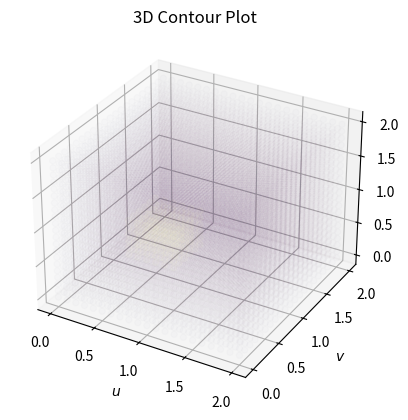

Here is the Python script that generated this plot:
import numpy as np
from matplotlib import pyplot as plt, cm
# For animation
from matplotlib.animation import FuncAnimation
from mpl_toolkits.mplot3d import Axes3D
from matplotlib.tri import Triangulation
# from IPython.display import HTML

# Variables
l = 2
nx = 21 # nx = ny = nz
dx = l/(nx-1) # dx = dy = dz
nu = 0.3
courant = 0.1
dt = courant * dx**2 / nu
tolerance = 1e-5 # threshold for convergence

# Generating the mesh
x = np.linspace(0, l, nx)
y = np.linspace(0, l, nx)
z = np.linspace(0, l, nx)

zvalue = 0.5 # the part of z where we want to see the contour plot

# Initialization
u = np.ones((nx, nx, nx))
v = np.ones((nx, nx, nx))
w = np.ones((nx, nx, nx))
un = np.ones((nx, nx, nx))
vn = np.ones((nx, nx, nx))
wn = np.ones((nx, nx, nx))

# Intital and Boundary Condition
u[int(.5/dx):int(1/dx+1),int(.5/dx):int(1/dx+1),int(.5/dx):int(1/dx+1)]=2
v[int(.5/dx):int(1/dx+1),int(.5/dx):int(1/dx+1),int(.5/dx):int(1/dx+1)]=2
w[int(.5/dx):int(1/dx+1),int(.5/dx):int(1/dx+1),int(.5/dx):int(1/dx+1)]=2

# Function to update the field
def conv_diffuse (u, v, w):
    global dt, dx, nu

    un = u.copy()
    vn = v.copy()
    wn = w.copy()

    # Discretization eqn using array slicing
    u[1:-1,1:-1,1:-1] = un[1:-1,1:-1,1:-1] + (dt/dx**2)*(nu*(un[2:,1:-1,1:-1] + un[0:-2,1:-1,1:-1] + un[1:-1,2:,1:-1] + un[1:-1,0:-2,1:-1] + un[1:-1,1:-1,2:] + un[1:-1,1:-1,0:-2] - (6*un[1:-1,1:-1,1:-1])) - dx*(un[1:-1,1:-1,1:-1]*(un[2:,1:-1,1:-1] - un[1:-1,1:-1,1:-1]) + vn[1:-1,1:-1,1:-1]*(un[1:-1,2:,1:-1] - un[1:-1,1:-1,1:-1]) + wn[1:-1,1:-1,1:-1]*(un[1:-1,1:-1,2:] - un[1:-1,1:-1,1:-1])))

    v[1:-1,1:-1,1:-1] = vn[1:-1,1:-1,1:-1] + (dt/dx**2)*(nu*(vn[2:,1:-1,1:-1] + vn[0:-2,1:-1,1:-1] + vn[1:-1,2:,1:-1] + vn[1:-1,0:-2,1:-1] + vn[1:-1,1:-1,2:] + vn[1:-1,1:-1,0:-2] - (6*vn[1:-1,1:-1,1:-1])) - dx*(un[1:-1,1:-1,1:-1]*(vn[2:,1:-1,1:-1] - vn[1:-1,1:-1,1:-1]) + vn[1:-1,1:-1,1:-1]*(vn[1:-1,2:,1:-1] - vn[1:-1,1:-1,1:-1]) + wn[1:-1,1:-1,1:-1]*(vn[1:-1,1:-1,2:] - vn[1:-1,1:-1,1:-1])))

    w[1:-1,1:-1,1:-1] = wn[1:-1,1:-1,1:-1] + (dt/dx**2)*(nu*(wn[2:,1:-1,1:-1] + wn[0:-2,1:-1,1:-1] + wn[1:-1,2:,1:-1] + wn[1:-1,0:-2,1:-1] + wn[1:-1,1:-1,2:] + wn[1:-1,1:-1,0:-2] - (6*wn[1:-1,1:-1,1:-1])) - dx*(un[1:-1,1:-1,1:-1]*(wn[2:,1:-1,1:-1] - wn[1:-1,1:-1,1:-1]) + vn[1:-1,1:-1,1:-1]*(wn[1:-1,2:,1:-1] - wn[1:-1,1:-1,1:-1]) + wn[1:-1,1:-1,1:-1]*(wn[1:-1,1:-1,2:] - wn[1:-1,1:-1,1:-1])))

    # Boundary Conditions
    u[:,0,:] = 1 # Bottom face
    u[:,-1,:] = 1 # Top face
    u[0,:,:] = 1 # Left face
    u[-1,:,:] = 1 # Right face
    u[:,:,0] = 1 # Back face
    u[:,:,-1] = 1 # Front face

    v[:,0,:] = 1 # Bottom face
    v[:,-1,:] = 1 # Top face
    v[0,:,:] = 1 # Left face
    v[-1,:,:] = 1 # Right face
    v[:,:,0] = 1 # Back face
    v[:,:,-1] = 1 # Front face

    w[:,0,:] = 1 # Bottom face
    w[:,-1,:] = 1 # Top face
    w[0,:,:] = 1 # Left face
    w[-1,:,:] = 1 # Right face
    w[:,:,0] = 1 # Back face
    w[:,:,-1] = 1 # Front face

    return u,v,w

# Post Processing
velocity = np.sqrt(u**2 + v**2 + w**2)

# Plot the contour AT GIVEN Z LEVEL
# fig, ax = plt.subplots(figsize=(10, 8))
X, Y,Z = np.meshgrid(x, y,z)
# contour = ax.contourf(X, Y, velocity[:, :, int(nx*zvalue)], alpha=0.75, cmap=cm.viridis)
# ax.set_xlabel('$x$')
# ax.set_ylabel('$y$')
# ax.set_title(f'2D Contour Plot of 3D Diffused Field at z = 0.5 times length {l}')
# plt.colorbar(contour)

fig = plt.figure()
ax = fig.add_subplot(1, 1, 1, projection='3d')
ax.scatter(X,Y,Z, c=velocity, cmap=cm.viridis, alpha=0.01)
ax.set_xlabel('$u$')
ax.set_ylabel('$v$')
ax.set_zlabel('$w$')
ax.set_title(f'3D Contour Plot')
# plt.show()

def update(frame):
    global u, v, w, un, vn, tolerance, ani

    un = u.copy()
    vn = v.copy()
    wn = w.copy()

    u, v, w = conv_diffuse(u, v, w)

    velocity = np.sqrt(u**2 + v**2 + w**2)

    # ax.clear()
    # contour = ax.contourf(X, Y, velocity[:, :, int(nx*zvalue)], alpha=0.75, cmap=cm.viridis) # Intital Contour Plot
    # ax.set_xlabel('$x$')
    # ax.set_ylabel('$y$')
    # ax.set_title(f'2D Contour Plot of 3D Diffused Field at z = {zvalue} times length {l}')

    # fig = plt.figure()
    plt.cla()
    ax = fig.add_subplot(1, 1, 1, projection='3d')
    ax.scatter(X,Y,Z, c=velocity, cmap=cm.viridis, alpha=0.1)
    ax.set_xlabel('$u$')
    ax.set_ylabel('$v$')
    ax.set_zlabel('$w$')
    ax.set_title(f'3D Scatter Plot of 3D Velocity Field (frame {frame})')
    # print(frame)

    diff = np.linalg.norm(u-un) + np.linalg.norm(v-vn) + np.linalg.norm(w-wn)
    if diff<tolerance:
        ani.event_source.stop()
    return ax.collections

# create the animation
ani = FuncAnimation(fig, update, frames=200, interval = 100, blit=False)
# ani.save('3D_Convection_Diffusion.gif', writer='imagemagick', fps=60)
plt.show()
